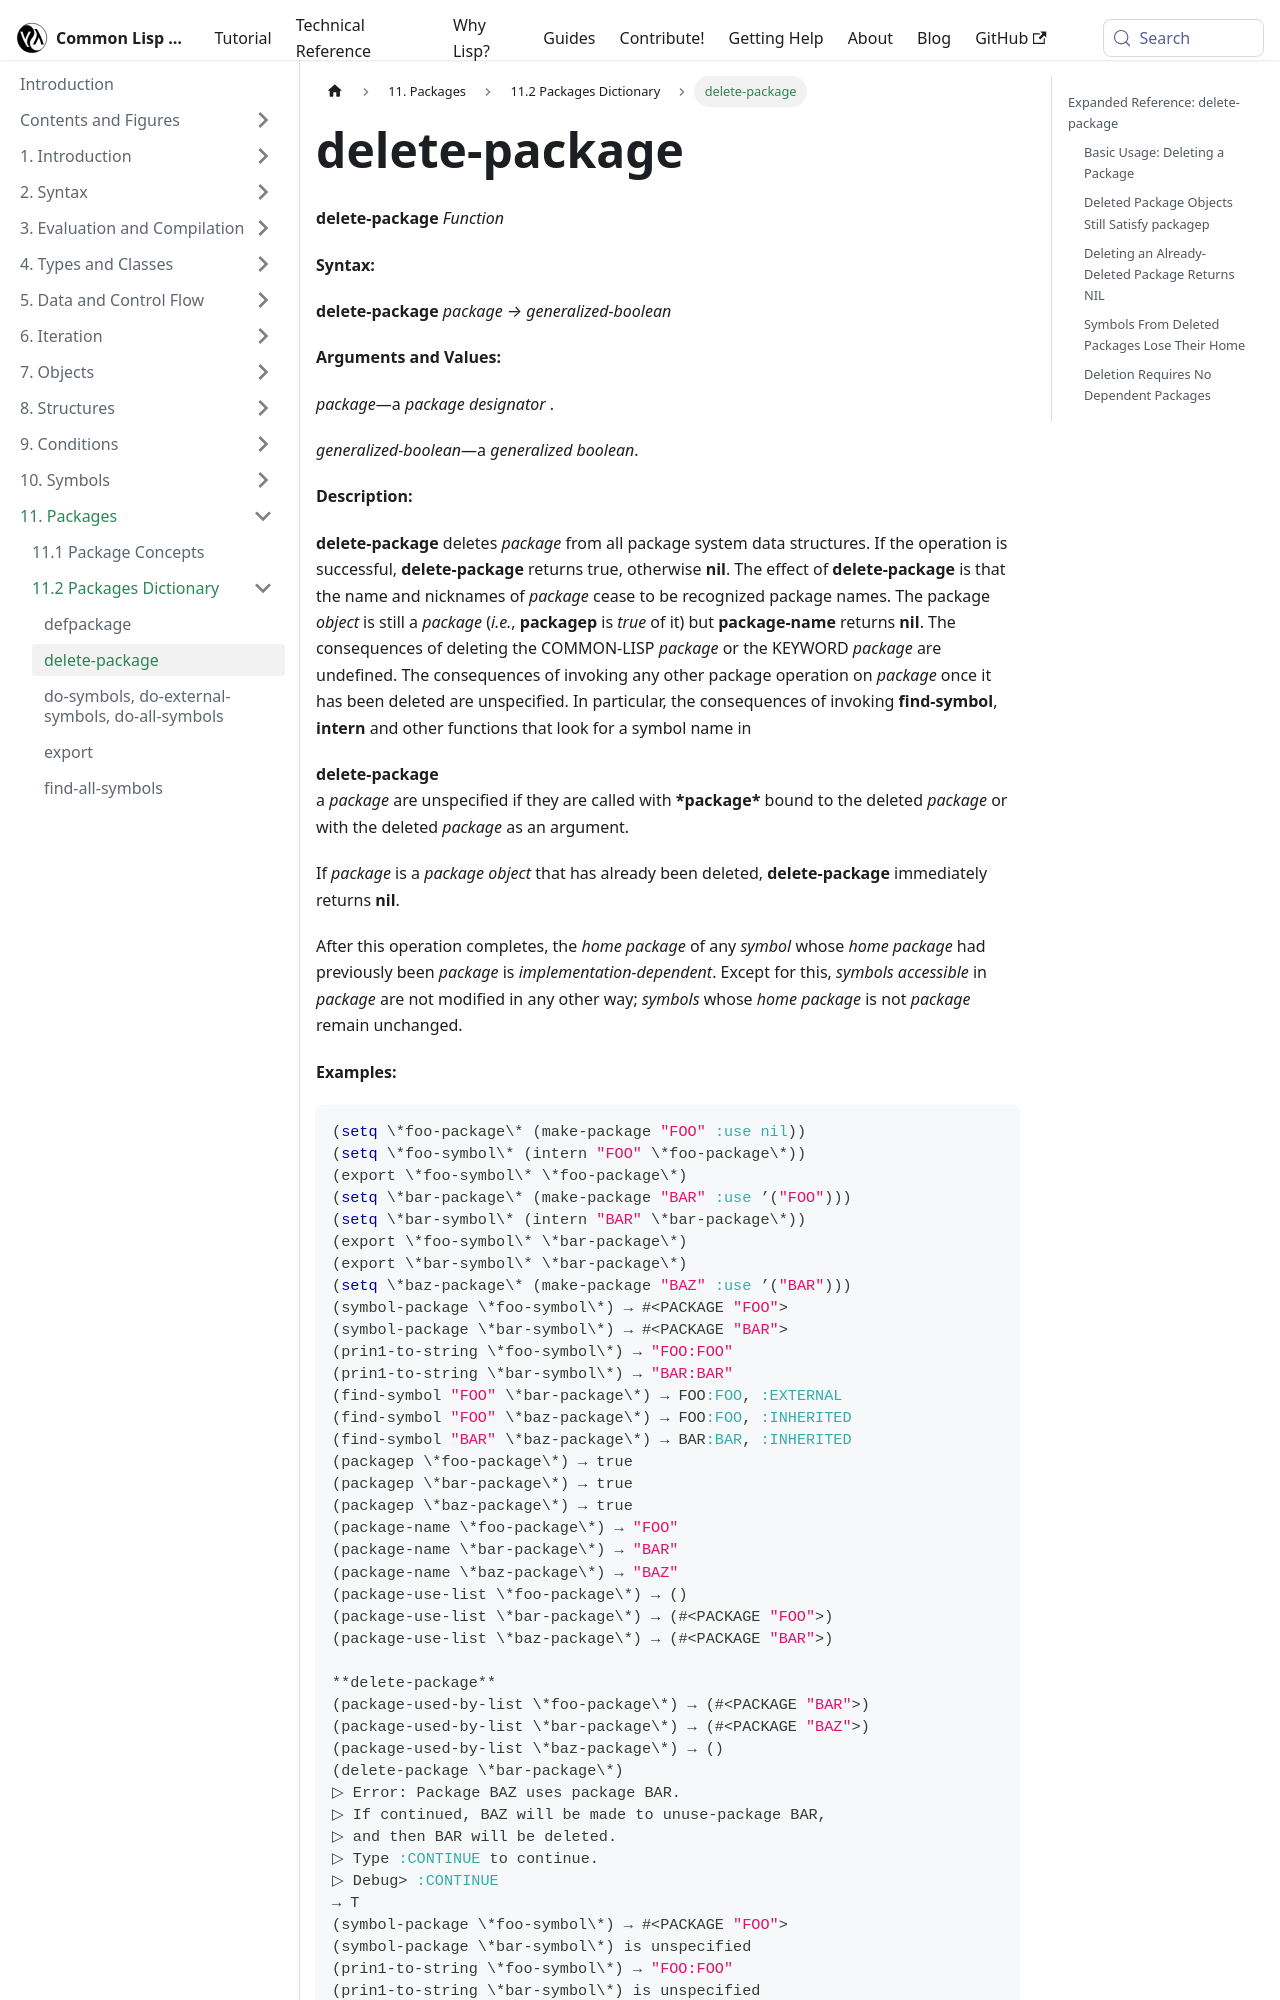

repository: lisp-docs/cl-language-reference · page: chap-11/bb-c-dictionary/delete-package_function.html · generator: docusaurus

---
title: "delete-package"
---

# delete-package

import DeletePackageFunction from './_delete-package_function.md';

<DeletePackageFunction />

## Expanded Reference: delete-package

### Basic Usage: Deleting a Package

`delete-package` removes a package from the system. It returns T on success.

```lisp
(make-package "TEMP-DEL" :use '())
(find-package "TEMP-DEL")
==> #<PACKAGE "TEMP-DEL">

(delete-package "TEMP-DEL")
=> T

(find-package "TEMP-DEL")
=> NIL
```
